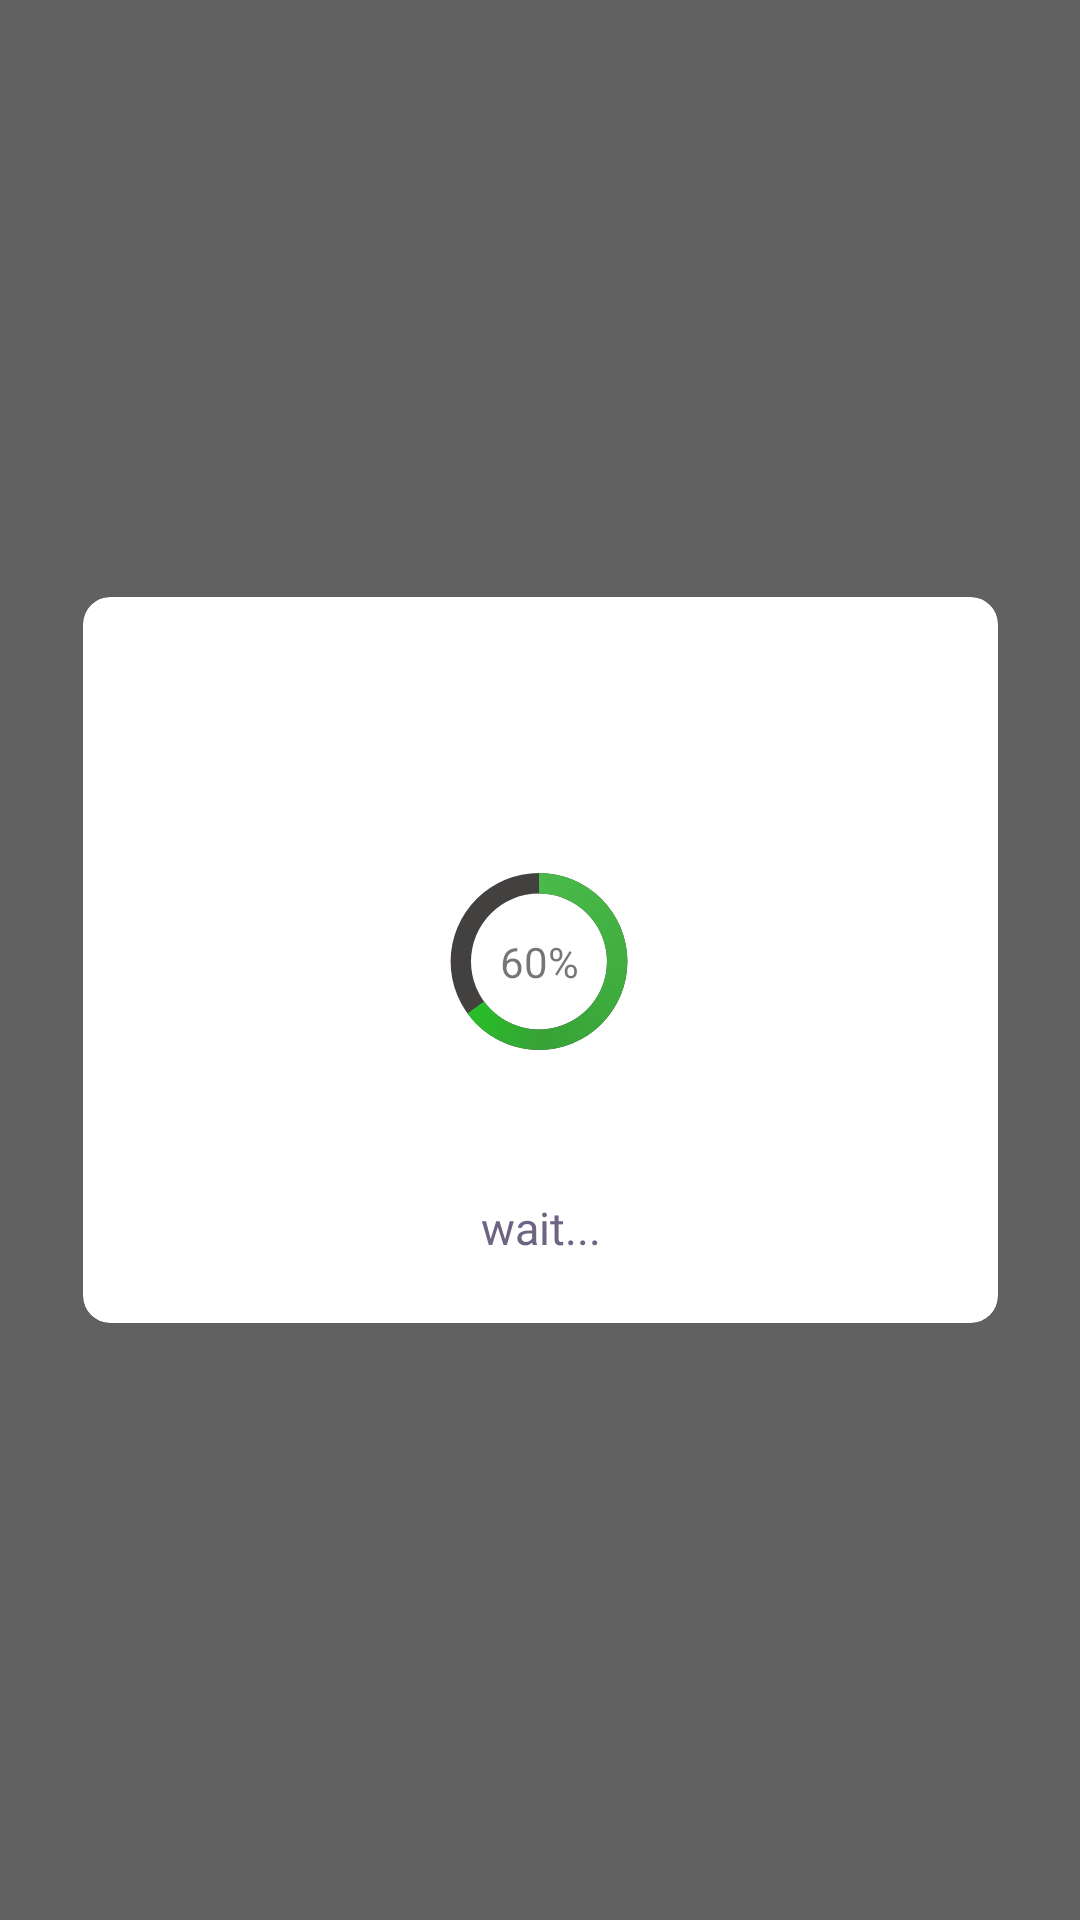

Produce the Android XML layout that renders to this screen, including the resource entries it uses.
<!-- AndroidManifest.xml: application theme Theme.BakLink -->
<!-- res/layout/activity_content_downloader.xml -->
<?xml version="1.0" encoding="utf-8"?>
<androidx.constraintlayout.widget.ConstraintLayout xmlns:android="http://schemas.android.com/apk/res/android"
    xmlns:app="http://schemas.android.com/apk/res-auto"
    xmlns:tools="http://schemas.android.com/tools"
    android:layout_width="match_parent"
    android:layout_height="match_parent"
    android:background="@color/gray"
    tools:context=".ContentDownloader">

    <androidx.cardview.widget.CardView
        android:layout_width="305dp"
        android:layout_height="242dp"
        app:cardCornerRadius="9dp"
        app:cardElevation="0dp"
        app:cardMaxElevation="0dp"
        app:layout_constraintBottom_toBottomOf="parent"
        app:layout_constraintEnd_toEndOf="parent"
        app:layout_constraintStart_toStartOf="parent"
        app:layout_constraintTop_toTopOf="parent">

        <androidx.constraintlayout.widget.ConstraintLayout
            android:layout_width="match_parent"
            android:layout_height="match_parent">

            <ProgressBar
                android:id="@+id/prgxDownloadProgress"
                style="?android:attr/progressBarStyleHorizontal"
                android:layout_width="136dp"
                android:layout_height="113dp"
                android:indeterminate="false"
                android:max="100"
                android:progress="65"
                android:progressDrawable="@drawable/circular"
                android:secondaryProgress="100"
                app:layout_constraintBottom_toBottomOf="parent"
                app:layout_constraintEnd_toEndOf="parent"
                app:layout_constraintHorizontal_bias="0.497"
                app:layout_constraintStart_toStartOf="parent"
                app:layout_constraintTop_toTopOf="parent"
                app:layout_constraintVertical_bias="0.503" />

            <TextView
                android:id="@+id/logText"
                android:layout_width="wrap_content"
                android:layout_height="wrap_content"
                android:fontFamily="@font/roboto_medium"
                android:text="wait..."
                android:textColor="#6D6383"
                android:textSize="15sp"
                app:layout_constraintBottom_toBottomOf="parent"
                app:layout_constraintEnd_toEndOf="parent"
                app:layout_constraintStart_toStartOf="parent"
                app:layout_constraintTop_toBottomOf="@+id/prgxDownloadProgress" />

            <TextView
                android:id="@+id/logTitle"
                android:layout_width="wrap_content"
                android:layout_height="wrap_content"
                android:text=""
                android:textSize="30sp"
                app:layout_constraintBottom_toTopOf="@+id/prgxDownloadProgress"
                app:layout_constraintEnd_toEndOf="parent"
                app:layout_constraintStart_toStartOf="parent"
                app:layout_constraintTop_toTopOf="parent" />

            <TextView
                android:id="@+id/lblDownloadProgress"
                android:layout_width="wrap_content"
                android:layout_height="wrap_content"
                android:text="60%"
                app:layout_constraintBottom_toBottomOf="@+id/prgxDownloadProgress"
                app:layout_constraintEnd_toEndOf="@+id/prgxDownloadProgress"
                app:layout_constraintStart_toStartOf="@+id/prgxDownloadProgress"
                app:layout_constraintTop_toTopOf="@+id/prgxDownloadProgress" />
        </androidx.constraintlayout.widget.ConstraintLayout>

    </androidx.cardview.widget.CardView>


</androidx.constraintlayout.widget.ConstraintLayout>
<!-- resources referenced by this layout -->
<resources>
  <color name="gray">#616161</color>
  <!-- drawable circular (drawable) -->
  <?xml version="1.0" encoding="utf-8"?>
  <layer-list xmlns:android="http://schemas.android.com/apk/res/android">
      <item android:id="@android:id/secondaryProgress">
          <shape
              android:innerRadiusRatio="6"
              android:shape="ring"
              android:thicknessRatio="20.0"
              android:useLevel="true">
  
  
              <gradient
                  android:centerColor="#434040"
                  android:endColor="#434040"
                  android:startColor="#434040"
                  android:type="sweep" />
          </shape>
      </item>
  
      <item android:id="@android:id/progress">
          <rotate
              android:fromDegrees="270"
              android:pivotX="50%"
              android:pivotY="50%"
              android:toDegrees="270">
  
              <shape
                  android:innerRadiusRatio="6"
                  android:shape="ring"
                  android:thicknessRatio="20.0"
                  android:useLevel="true">
  
  
                  <rotate
                      android:fromDegrees="0"
                      android:pivotX="50%"
                      android:pivotY="50%"
                      android:toDegrees="360" />
  
                  <gradient
                      android:centerColor="#37A337"
                      android:endColor="#00FF00"
                      android:startColor="#49BA49"
                      android:type="sweep" />
  
              </shape>
          </rotate>
      </item>
  </layer-list>
  <style name="Theme.BakLink" parent="Theme.MaterialComponents.DayNight.DarkActionBar">
          
          <item name="colorPrimary">@color/purple_500</item>
          <item name="colorPrimaryVariant">@color/purple_700</item>
          <item name="colorOnPrimary">@color/white</item>
          
          <item name="colorSecondary">@color/teal_200</item>
          <item name="colorSecondaryVariant">@color/teal_700</item>
          <item name="colorOnSecondary">@color/black</item>
          
          <item name="android:statusBarColor" tools:targetApi="l">?attr/colorPrimaryVariant</item>
          
      </style>
  <color name="purple_500">#FF6200EE</color>
  <color name="purple_700">#FF3700B3</color>
  <color name="white">#FFFFFFFF</color>
  <color name="teal_200">#FF03DAC5</color>
  <color name="teal_700">#FF018786</color>
  <color name="black">#FF000000</color>
</resources>
